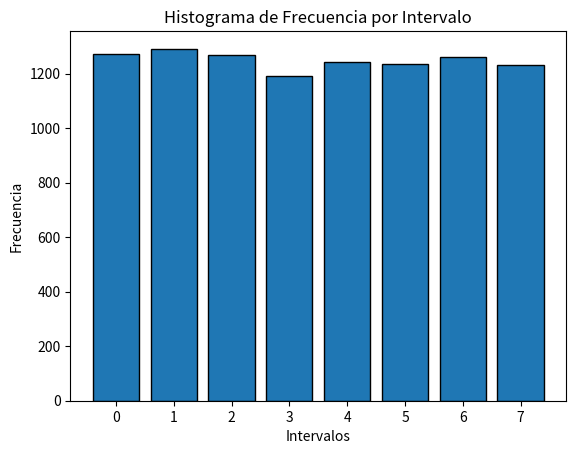

This figure's Python source:
import random
import matplotlib.pyplot as plt
import numpy as np

# Parámetros del generador con distribucion Uniforme 
maxI = 10                            #Intervalo superior
minI = 0                             #Intervalo Inferior
ni = []                              #Numeros Ni
nuIntervalos = 8                     #Numero de intervalos para la grafica

# Parámetros del generador lineal congruencial
a = 1664525                         #Pendiente  = {a E Z | 1 <= a < m}
c = 1013904223                      #Intersección = {c E Z | 0 <= C < m} 
m = 2**32                           #Conjunto = {m E Z | m > 0} 
semilla = 10                         #Semilla -> [0,m)  = {Xo E Z | 0 <= Xo < m}
ri = []                             #Numeros Ri


# Función para generar Ri con congruencia Lineal
def generar_ri(semilla,total):   
    
    if semilla is None:
        semilla = random.randint(0, m - 1)  #Semilla -> [0,m)  = {Xo E Z | 0 <= Xo < m} se utiliza unicamente para generar una semilla si no se especifica una
        
    for _ in range(total):
        semilla = (a * semilla + c) % m
        ri.append(semilla / (m - 1))                  
        
        
# Función para generar Ni con distribucion Uniforme
def generarDistrUniforme(ri, maxIntervalo,minIntervalo,semilla,total):
    global ni
    generar_ri(semilla,total)
    ni += [(minIntervalo + (maxIntervalo - minIntervalo) * N) for N in ri]
    return ni 
    

def generar_histograma(num_intervalos):
    """Genera un histograma de frecuencia por intervalo."""
    # Calcular los intervalos
    intervalos = np.linspace(minI, maxI, num=num_intervalos+1)

    # Crear histograma de frecuencia
    frecuencia, bordes = np.histogram(ni, bins=intervalos)

    # Imprimir los resultados
    print("Intervalos:", bordes)
    print("Frecuencia en cada intervalo:", frecuencia)

    # Crear el gráfico de barras
    plt.bar(range(len(frecuencia)), frecuencia, edgecolor='black')

    # Etiquetas y título del gráfico
    plt.xlabel('Intervalos')
    plt.ylabel('Frecuencia')
    plt.title('Histograma de Frecuencia por Intervalo')

    # Mostrar el gráfico
    plt.show()
    
    
generarDistrUniforme(ri,maxI,minI,semilla,10000)
generar_histograma(nuIntervalos)